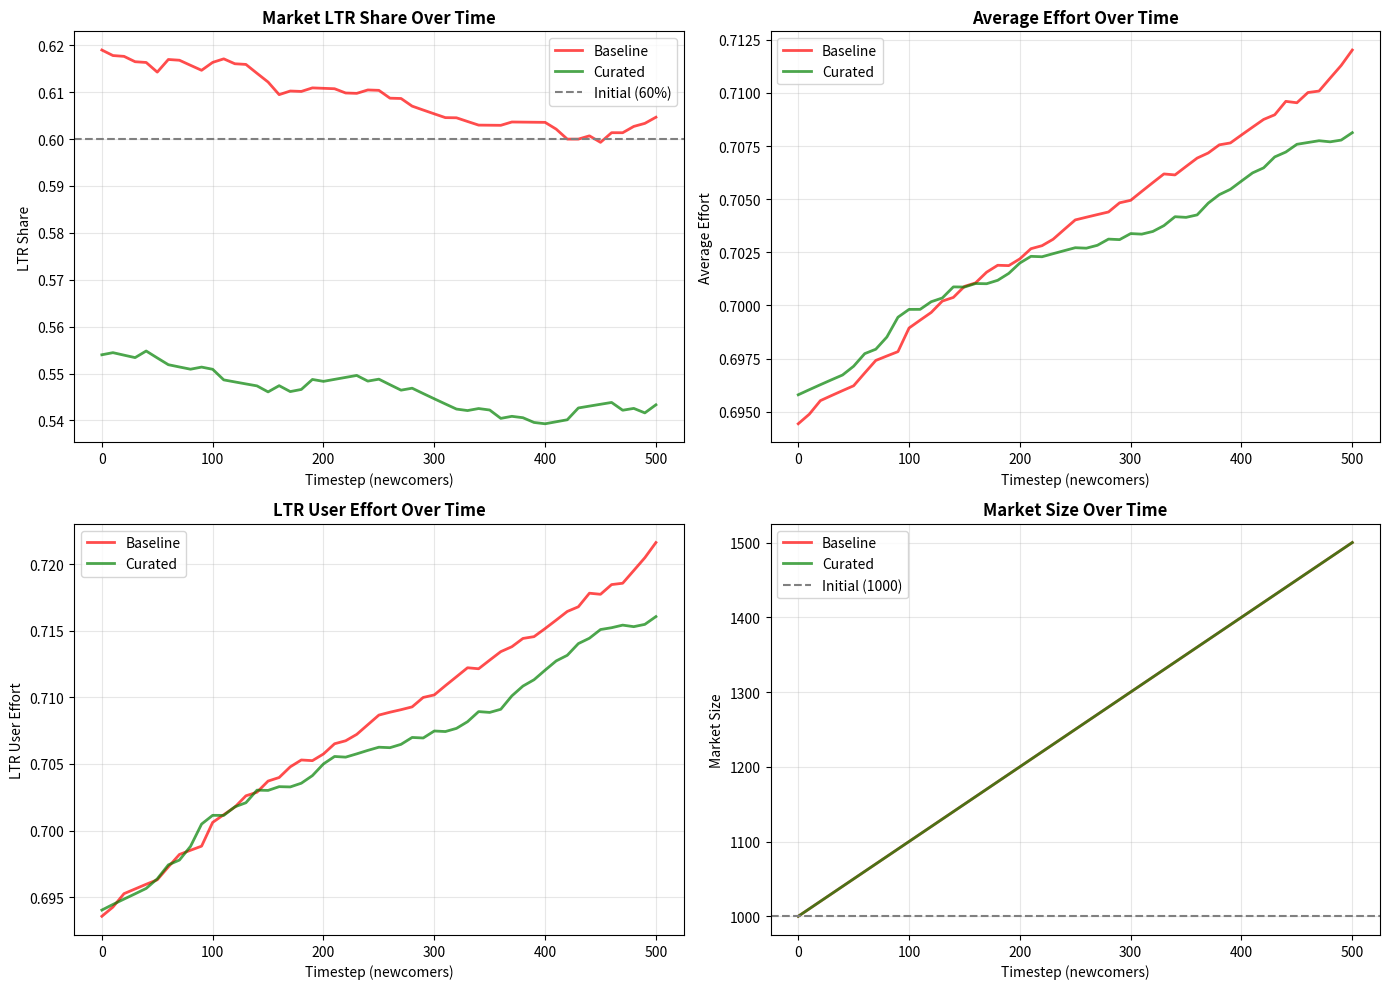

Here is the Python script that generated this plot:
"""
Dating Market Simulation with Bayesian Learning and Frustration
Based on Capstone Proposal Framework

This simulates:
1. Newcomers arriving with prior beliefs
2. Seeing K profiles → updating beliefs (Bayesian)
3. Choosing effort based on beliefs
4. Market composition evolving over time
"""

import numpy as np
import pandas as pd
import matplotlib.pyplot as plt
from dataclasses import dataclass
from typing import List, Tuple

# Set random seed for reproducibility
np.random.seed(42)

# ============================================================================
# PARAMETERS (from your proposal)
# ============================================================================

K = 20  # Number of profiles shown to newcomer
PRIOR_RHO = 0.5  # Prior belief about LTR share
PRIOR_P = 0.3  # Prior belief about success probability

# Frustration threshold
FRUSTRATION_THRESHOLD_RHO = 0.4  # If belief about LTR < 40%
FRUSTRATION_THRESHOLD_P = 0.3    # If belief about success < 30%

# Effort levels
HIGH_EFFORT = 0.9
LOW_EFFORT = 0.5

# Beta prior parameters for Bayesian updating
ALPHA_RHO = 5  # Prior for market composition (mean = 5/(5+5) = 0.5)
BETA_RHO = 5

ALPHA_P = 3    # Prior for success probability (mean = 3/(3+7) = 0.3)
BETA_P = 7

print("="*80)
print("DATING MARKET SIMULATION")
print("="*80)
print(f"\nParameters:")
print(f"  K (profiles shown): {K}")
print(f"  Prior belief ρ_m: {PRIOR_RHO}")
print(f"  Prior belief p_i: {PRIOR_P}")
print(f"  Frustration threshold: ρ < {FRUSTRATION_THRESHOLD_RHO} AND p < {FRUSTRATION_THRESHOLD_P}")

# ============================================================================
# USER CLASS
# ============================================================================

@dataclass
class User:
    """Represents a user in the dating market"""
    user_id: int
    rating: float      # r_i ∈ [0,1]
    goal: str          # 'LTR' or 'casual'
    effort: float      # Effort level [0,1]
    is_active: bool    # Still in market or exited
    rho_belief: float  # Belief about market composition
    p_belief: float    # Belief about success probability
    
    def __repr__(self):
        return f"User(id={self.user_id}, r={self.rating:.2f}, goal={self.goal}, effort={self.effort:.2f})"

# ============================================================================
# BAYESIAN UPDATING FUNCTIONS
# ============================================================================

def bayesian_update_rho(n_ltr_seen: int, n_total_seen: int) -> float:
    """
    Update belief about market LTR share using Beta-Binomial conjugate prior
    
    EXPLANATION:
    - User starts with prior: ρ ~ Beta(5, 5) → mean = 0.5
    - Sees n_ltr_seen LTR profiles out of n_total_seen
    - Updates to posterior: ρ ~ Beta(5 + n_ltr_seen, 5 + n_total_seen - n_ltr_seen)
    - Returns posterior mean
    
    Example: If see 8 LTR out of 20:
      posterior mean = (5 + 8) / (5 + 5 + 20) = 13/30 = 0.433
    """
    alpha_post = ALPHA_RHO + n_ltr_seen
    beta_post = BETA_RHO + (n_total_seen - n_ltr_seen)
    
    rho_hat = alpha_post / (alpha_post + beta_post)
    
    return rho_hat


def bayesian_update_p(n_success: int, n_attempts: int) -> float:
    """
    Update belief about own success probability
    
    EXPLANATION:
    - User starts with prior: p ~ Beta(3, 7) → mean = 0.3
    - Attempts n_attempts matches, gets n_success acceptances
    - Updates to posterior
    - Returns posterior mean
    
    Example: If 1 success out of 5 attempts:
      posterior mean = (3 + 1) / (3 + 7 + 5) = 4/15 = 0.267 (lower than prior!)
    """
    alpha_post = ALPHA_P + n_success
    beta_post = BETA_P + (n_attempts - n_success)
    
    p_hat = alpha_post / (alpha_post + beta_post)
    
    return p_hat

# ============================================================================
# EFFORT CHOICE FUNCTION
# ============================================================================

def choose_effort(rho_hat: float, p_hat: float, user_goal: str, user_rating: float) -> Tuple[float, bool]:
    """
    User chooses effort based on updated beliefs
    
    EXPLANATION (implements the formula from proposal page 2):
    User maximizes: E[utility | beliefs] - Cost(effort)
    
    Decision rule:
    - If frustrated (both beliefs low) → LOW effort or EXIT
    - If optimistic → HIGH effort
    - Casual users always moderate effort
    
    Returns: (effort_level, should_exit)
    """
    
    # Casual users don't care as much about market composition
    if user_goal == 'casual':
        return 0.7, False
    
    # LTR users care about both market composition AND success probability
    is_frustrated = (rho_hat < FRUSTRATION_THRESHOLD_RHO) and (p_hat < FRUSTRATION_THRESHOLD_P)
    
    if is_frustrated:
        # Very frustrated → might EXIT
        # High-rated users more likely to exit (have better outside options)
        exit_probability = 0.3 * user_rating  # Higher rating → more likely to exit
        
        if np.random.rand() < exit_probability:
            return 0.0, True  # EXIT
        else:
            return LOW_EFFORT, False  # Stay but low effort
    
    elif rho_hat < FRUSTRATION_THRESHOLD_RHO or p_hat < FRUSTRATION_THRESHOLD_P:
        # Somewhat frustrated → medium effort
        return 0.7, False
    
    else:
        # Optimistic → high effort
        return HIGH_EFFORT, False

# ============================================================================
# MARKET CLASS
# ============================================================================

class DatingMarket:
    """Represents the dating market with existing users"""
    
    def __init__(self, initial_ltr_share: float, initial_size: int):
        """
        Initialize market with existing users
        
        EXPLANATION:
        - Start with some existing user pool
        - initial_ltr_share: fraction of LTR users (e.g., 0.6 = 60% LTR)
        - initial_size: number of initial users (e.g., 1000)
        """
        self.users: List[User] = []
        self.next_user_id = 0
        
        # Create initial population
        for i in range(initial_size):
            rating = np.random.beta(5, 3)  # Skewed toward higher ratings initially
            is_ltr = np.random.rand() < initial_ltr_share
            goal = 'LTR' if is_ltr else 'casual'
            
            # Initial users have randomly assigned effort
            effort = np.random.uniform(0.5, 0.9) if is_ltr else np.random.uniform(0.6, 0.8)
            
            user = User(
                user_id=self.next_user_id,
                rating=rating,
                goal=goal,
                effort=effort,
                is_active=True,
                rho_belief=initial_ltr_share,
                p_belief=0.3
            )
            
            self.users.append(user)
            self.next_user_id += 1
    
    def get_active_users(self) -> List[User]:
        """Return list of users still active in market"""
        return [u for u in self.users if u.is_active]
    
    def sample_profiles(self, k: int) -> List[User]:
        """
        Sample K profiles to show to newcomer
        
        EXPLANATION:
        - Randomly sample from active users
        - This is what newcomer SEES to form beliefs
        """
        active = self.get_active_users()
        if len(active) < k:
            return active
        return list(np.random.choice(active, size=k, replace=False))
    
    def get_market_composition(self) -> dict:
        """Calculate current market statistics"""
        active = self.get_active_users()
        
        if len(active) == 0:
            return {'ltr_share': 0, 'avg_effort': 0, 'avg_rating': 0, 'size': 0}
        
        ltr_users = [u for u in active if u.goal == 'LTR']
        
        return {
            'ltr_share': len(ltr_users) / len(active),
            'avg_effort': np.mean([u.effort for u in active]),
            'avg_rating': np.mean([u.rating for u in active]),
            'size': len(active),
            'ltr_avg_effort': np.mean([u.effort for u in ltr_users]) if ltr_users else 0
        }
    
    def simulate_matching_attempts(self, user_rating: float, n_attempts: int = 5) -> int:
        """
        Simulate user trying to match with n_attempts partners
        
        EXPLANATION:
        - User reaches out to n_attempts people
        - Success depends on user's rating (higher rating → higher success)
        - Returns number of successful matches
        """
        # Base success probability depends on rating
        # Higher rated users have better success
        base_p = 0.1 + 0.3 * user_rating  # Range: 0.1 to 0.4
        
        # Bernoulli trials
        successes = np.random.binomial(n_attempts, base_p)
        
        return successes
    
    def add_newcomer(self, newcomer: User):
        """Add newcomer to market if they didn't exit"""
        if newcomer.is_active:
            self.users.append(newcomer)

# ============================================================================
# SIMULATION FUNCTION
# ============================================================================

def run_simulation(
    initial_ltr_share: float,
    initial_size: int,
    n_newcomers: int,
    curated_sampling: bool = False,
    verbose: bool = True
) -> Tuple[DatingMarket, pd.DataFrame]:
    """
    Run full simulation of newcomers arriving over time
    
    EXPLANATION:
    - Start with initial market
    - Newcomers arrive one by one
    - Each sees K profiles → updates beliefs → chooses effort
    - Market composition evolves
    
    curated_sampling: If True, platform shows more LTR profiles (counterfactual)
    """
    
    if verbose:
        print(f"\n{'='*80}")
        print(f"Running simulation:")
        print(f"  Initial LTR share: {initial_ltr_share:.1%}")
        print(f"  Initial market size: {initial_size}")
        print(f"  Number of newcomers: {n_newcomers}")
        print(f"  Curated sampling: {curated_sampling}")
        print(f"{'='*80}\n")
    
    # Initialize market
    market = DatingMarket(initial_ltr_share, initial_size)
    
    # Track statistics over time
    history = []
    
    # Initial state
    comp = market.get_market_composition()
    history.append({
        'timestep': 0,
        'ltr_share': comp['ltr_share'],
        'avg_effort': comp['avg_effort'],
        'avg_rating': comp['avg_rating'],
        'market_size': comp['size'],
        'ltr_avg_effort': comp['ltr_avg_effort']
    })
    
    # Simulate newcomers arriving
    for t in range(1, n_newcomers + 1):
        
        # Generate newcomer characteristics
        rating = np.random.beta(4, 4)  # Centered around 0.5
        is_ltr = np.random.rand() < 0.55  # 55% want LTR (realistic)
        goal = 'LTR' if is_ltr else 'casual'
        
        # STEP 1: Sample K profiles for newcomer to see
        if curated_sampling and goal == 'LTR':
            # COUNTERFACTUAL: Platform shows more LTR profiles
            # Show 70% LTR instead of true market composition
            active = market.get_active_users()
            ltr_users = [u for u in active if u.goal == 'LTR']
            casual_users = [u for u in active if u.goal == 'casual']
            
            n_ltr_to_show = min(int(K * 0.7), len(ltr_users))
            n_casual_to_show = K - n_ltr_to_show
            
            if len(ltr_users) >= n_ltr_to_show and len(casual_users) >= n_casual_to_show:
                sample = (list(np.random.choice(ltr_users, n_ltr_to_show, replace=False)) +
                         list(np.random.choice(casual_users, n_casual_to_show, replace=False)))
            else:
                sample = market.sample_profiles(K)
        else:
            # BASELINE: Random sampling
            sample = market.sample_profiles(K)
        
        # STEP 2: Count LTR profiles in sample
        n_ltr_seen = sum(1 for u in sample if u.goal == 'LTR')
        
        # STEP 3: Bayesian update of market belief
        rho_hat = bayesian_update_rho(n_ltr_seen, len(sample))
        
        # STEP 4: Simulate matching attempts
        n_attempts = 5
        n_success = market.simulate_matching_attempts(rating, n_attempts)
        
        # STEP 5: Bayesian update of success belief
        p_hat = bayesian_update_p(n_success, n_attempts)
        
        # STEP 6: Choose effort based on beliefs
        effort, should_exit = choose_effort(rho_hat, p_hat, goal, rating)
        
        # STEP 7: Create user
        newcomer = User(
            user_id=market.next_user_id,
            rating=rating,
            goal=goal,
            effort=effort,
            is_active=not should_exit,
            rho_belief=rho_hat,
            p_belief=p_hat
        )
        market.next_user_id += 1
        
        # STEP 8: Add to market (if didn't exit)
        market.add_newcomer(newcomer)
        
        # Track statistics every 10 timesteps
        if t % 10 == 0:
            comp = market.get_market_composition()
            history.append({
                'timestep': t,
                'ltr_share': comp['ltr_share'],
                'avg_effort': comp['avg_effort'],
                'avg_rating': comp['avg_rating'],
                'market_size': comp['size'],
                'ltr_avg_effort': comp['ltr_avg_effort']
            })
            
            if verbose and t % 50 == 0:
                print(f"t={t:4d}: LTR={comp['ltr_share']:.1%}, "
                      f"Effort={comp['avg_effort']:.3f}, "
                      f"Size={comp['size']}")
    
    # Final state
    comp = market.get_market_composition()
    history.append({
        'timestep': n_newcomers,
        'ltr_share': comp['ltr_share'],
        'avg_effort': comp['avg_effort'],
        'avg_rating': comp['avg_rating'],
        'market_size': comp['size'],
        'ltr_avg_effort': comp['ltr_avg_effort']
    })
    
    if verbose:
        print(f"\nFinal state:")
        print(f"  LTR share: {comp['ltr_share']:.1%}")
        print(f"  Avg effort: {comp['avg_effort']:.3f}")
        print(f"  LTR avg effort: {comp['ltr_avg_effort']:.3f}")
        print(f"  Market size: {comp['size']}")
    
    return market, pd.DataFrame(history)

# ============================================================================
# RUN SIMULATIONS
# ============================================================================

print("\n" + "="*80)
print("SCENARIO 1: BASELINE (Random Sampling)")
print("="*80)

market_baseline, history_baseline = run_simulation(
    initial_ltr_share=0.60,  # Start with 60% LTR
    initial_size=1000,
    n_newcomers=500,
    curated_sampling=False,
    verbose=True
)

print("\n" + "="*80)
print("SCENARIO 2: COUNTERFACTUAL (Curated Sampling)")
print("="*80)

market_curated, history_curated = run_simulation(
    initial_ltr_share=0.60,  # Same starting point
    initial_size=1000,
    n_newcomers=500,
    curated_sampling=True,  # Platform shows more LTR profiles
    verbose=True
)

# ============================================================================
# COMPARE SCENARIOS
# ============================================================================

print("\n" + "="*80)
print("COMPARISON: Baseline vs Curated")
print("="*80)

final_baseline = history_baseline.iloc[-1]
final_curated = history_curated.iloc[-1]

print("\nFinal LTR Share:")
print(f"  Baseline:  {final_baseline['ltr_share']:.1%}")
print(f"  Curated:   {final_curated['ltr_share']:.1%}")
print(f"  Difference: {(final_curated['ltr_share'] - final_baseline['ltr_share'])*100:+.1f} percentage points")

print("\nFinal Average Effort:")
print(f"  Baseline:  {final_baseline['avg_effort']:.3f}")
print(f"  Curated:   {final_curated['avg_effort']:.3f}")
print(f"  Difference: {(final_curated['avg_effort'] - final_baseline['avg_effort']):.3f}")

print("\nFinal LTR User Effort:")
print(f"  Baseline:  {final_baseline['ltr_avg_effort']:.3f}")
print(f"  Curated:   {final_curated['ltr_avg_effort']:.3f}")
print(f"  Difference: {(final_curated['ltr_avg_effort'] - final_baseline['ltr_avg_effort']):.3f}")

print("\nFinal Market Size:")
print(f"  Baseline:  {final_baseline['market_size']:.0f}")
print(f"  Curated:   {final_curated['market_size']:.0f}")
print(f"  Difference: {(final_curated['market_size'] - final_baseline['market_size']):.0f}")

# ============================================================================
# VISUALIZATIONS
# ============================================================================

print("\n" + "="*80)
print("Creating visualizations...")
print("="*80)

fig, axes = plt.subplots(2, 2, figsize=(14, 10))

# 1. LTR Share over time
axes[0, 0].plot(history_baseline['timestep'], history_baseline['ltr_share'], 
                label='Baseline', linewidth=2, color='red', alpha=0.7)
axes[0, 0].plot(history_curated['timestep'], history_curated['ltr_share'], 
                label='Curated', linewidth=2, color='green', alpha=0.7)
axes[0, 0].axhline(0.60, linestyle='--', color='gray', label='Initial (60%)')
axes[0, 0].set_xlabel('Timestep (newcomers)')
axes[0, 0].set_ylabel('LTR Share')
axes[0, 0].set_title('Market LTR Share Over Time', fontweight='bold')
axes[0, 0].legend()
axes[0, 0].grid(alpha=0.3)

# 2. Average Effort over time
axes[0, 1].plot(history_baseline['timestep'], history_baseline['avg_effort'], 
                label='Baseline', linewidth=2, color='red', alpha=0.7)
axes[0, 1].plot(history_curated['timestep'], history_curated['avg_effort'], 
                label='Curated', linewidth=2, color='green', alpha=0.7)
axes[0, 1].set_xlabel('Timestep (newcomers)')
axes[0, 1].set_ylabel('Average Effort')
axes[0, 1].set_title('Average Effort Over Time', fontweight='bold')
axes[0, 1].legend()
axes[0, 1].grid(alpha=0.3)

# 3. LTR User Effort over time
axes[1, 0].plot(history_baseline['timestep'], history_baseline['ltr_avg_effort'], 
                label='Baseline', linewidth=2, color='red', alpha=0.7)
axes[1, 0].plot(history_curated['timestep'], history_curated['ltr_avg_effort'], 
                label='Curated', linewidth=2, color='green', alpha=0.7)
axes[1, 0].set_xlabel('Timestep (newcomers)')
axes[1, 0].set_ylabel('LTR User Effort')
axes[1, 0].set_title('LTR User Effort Over Time', fontweight='bold')
axes[1, 0].legend()
axes[1, 0].grid(alpha=0.3)

# 4. Market Size over time
axes[1, 1].plot(history_baseline['timestep'], history_baseline['market_size'], 
                label='Baseline', linewidth=2, color='red', alpha=0.7)
axes[1, 1].plot(history_curated['timestep'], history_curated['market_size'], 
                label='Curated', linewidth=2, color='green', alpha=0.7)
axes[1, 1].axhline(1000, linestyle='--', color='gray', label='Initial (1000)')
axes[1, 1].set_xlabel('Timestep (newcomers)')
axes[1, 1].set_ylabel('Market Size')
axes[1, 1].set_title('Market Size Over Time', fontweight='bold')
axes[1, 1].legend()
axes[1, 1].grid(alpha=0.3)

plt.tight_layout()
plt.savefig('simulation_results.png', dpi=150, bbox_inches='tight')
print("✓ Saved: simulation_results.png")

# ============================================================================
# SAVE RESULTS
# ============================================================================

history_baseline['scenario'] = 'baseline'
history_curated['scenario'] = 'curated'
combined_history = pd.concat([history_baseline, history_curated])
combined_history.to_csv('simulation_history.csv', index=False)
print("✓ Saved: simulation_history.csv")

print("\n" + "="*80)
print("SIMULATION COMPLETE!")
print("="*80)
print("\nKey Insights:")
print("1. Does frustration cause market unraveling? (Check if LTR share drops)")
print("2. Does curated sampling help? (Compare final states)")
print("3. What's the effect size? (Quantify differences)")
